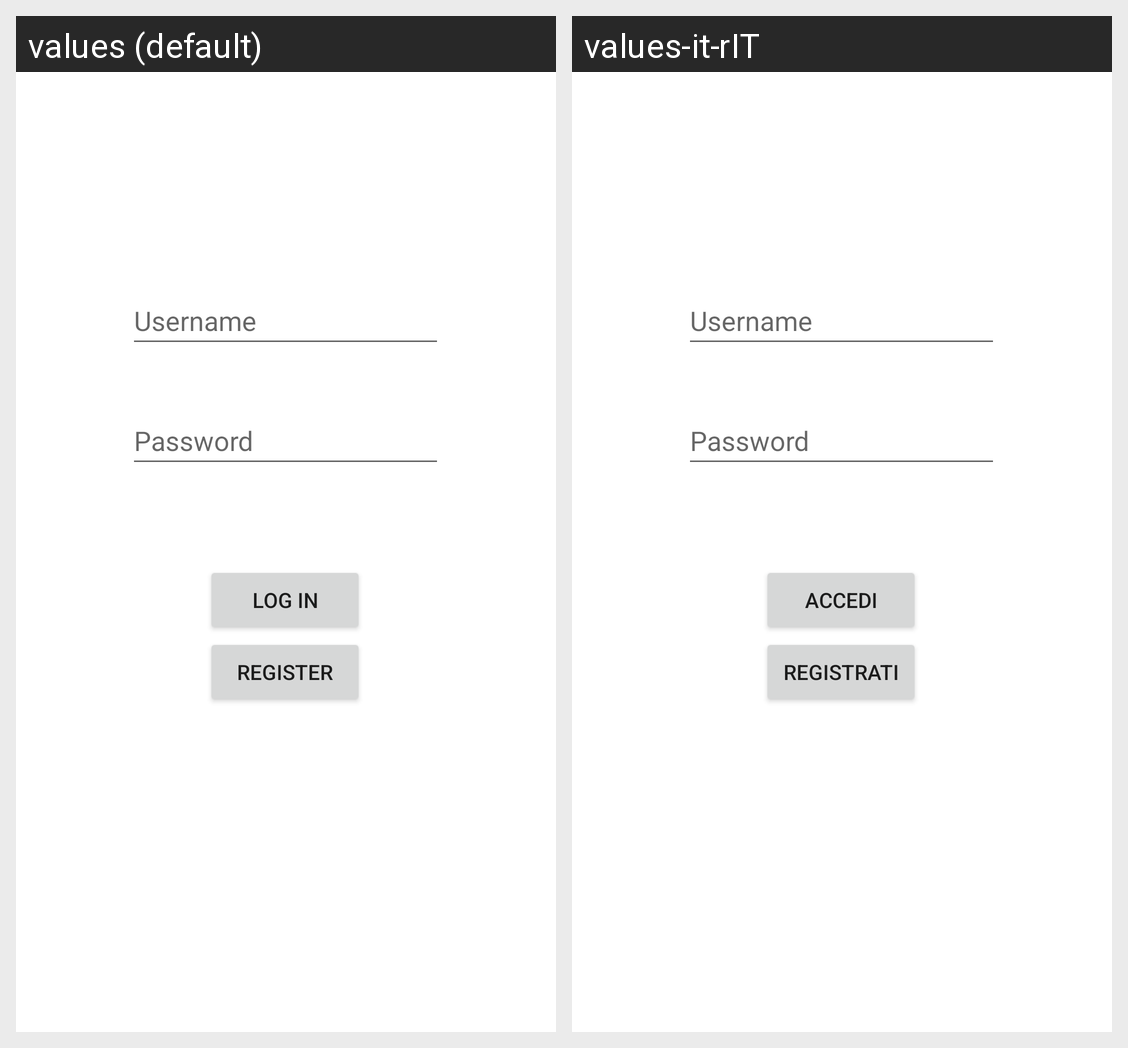

The Android screen above is rendered under two locales of the same app. Produce the string resources it draws, with the default and per-locale values.
Android screen res/layout/fragment_login.xml rendered under 2 locales, left to right: values (default), values-it-rIT. Device: Nexus 5 (rendered at 1080×1920; each locale shown at half size, 540×960, under a caption strip naming it); theme personalTheme.
Strings drawn on this screen, with the default value and each locale's value (text and hints the layout hard-codes, and strings that could not be matched under every locale, appear in the picture but are not listed):

password_field_hint_login
  values: Password
  values-it-rIT: Password  [not translated; the default value is used]

username_field_hint_login
  values: Username
  values-it-rIT: Username  [not translated; the default value is used]

log_in_button_text
  values: Log in
  values-it-rIT: Accedi

register_button_text
  values: Register
  values-it-rIT: Registrati
